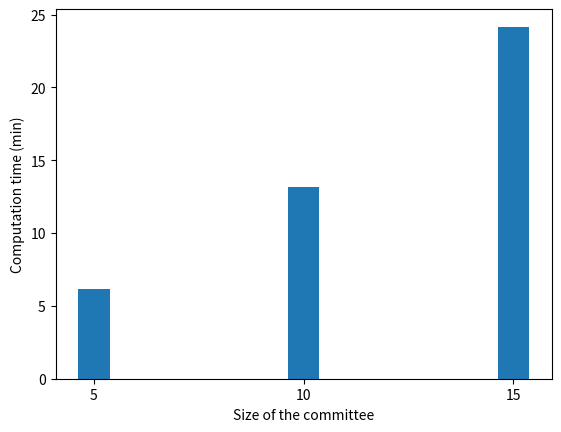

The matplotlib source for this figure: (Note: this script raises an exception after producing the figure.)
import numpy as np
import matplotlib.pyplot as plt

N = 3

decryption = (369/60, 788/60, 1450/60)

# resharing = (1/60, 1/60, 1/60, /60)

ind = np.arange(N)
width = 0.15
p1 = plt.bar(ind, decryption, width, color='tab:blue')
# p2 = plt.bar(ind, resharing, width, bottom=decryption, color='tab:orange')

plt.xlabel('Size of the committee')
plt.ylabel('Computation time (min)')
# plt.title('MPC computation')
plt.xticks(ind, ('5', '10', '15'))

# plt.legend((p1[0], p2[0]), ('Decryption', 'Re-sharing'))
plt.savefig('../graphs/committee/mpc_computation.pdf', format='pdf')
